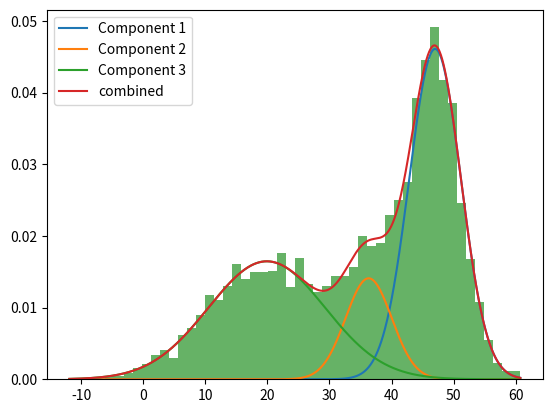

This figure's Python source:
import numpy as np
import matplotlib.pyplot as plt
from scipy.stats import norm
import statistics
import random


k=3

data = []

for i in range (k):
    data1 = np.random.normal(loc=random.random()*50, scale=random.random()*10, size=1000)
    data=np.concatenate([data,data1])
np.random.shuffle(data)

plt.hist(data, bins=50, density=True, alpha=0.6, color='g')

def em_gmm(data):
    mulist = []
    pilist1 = []
    sigmalist = []
    Nlist = []
    totalr=[]
    rlist = []
    gammalist=[]
    for i in range(k):
        Nlist.append(0)
        rlist.append(0)
        gammalist.append(0)
    for i in range (k):
        mulist.append(np.random.choice(data,1))
        sigmalist.append(np.random.choice(data,1))
        pilist1.append(random.random())
    pi = 0.5
    arranged=np.sum(pilist1)
    pilist = pilist1/arranged
    for i in range(1000*k):
        totalr.append(0)
    for i in range(k):
        Nlist.append(0)
        rlist.append(0)
        #totalr.append(0)
        gammalist.append(0)
        
    for p in range(150):
        for i in range(1000*k):
            totalr[i] = (0)
        #issue
        for i in range(k):
            rlist[i] = pilist[i] * norm.pdf(data, mulist[i], sigmalist[i])
        #r1 = pilist[0] * norm.pdf(data, mulist[0], sigmalist[0])
        #print(r1[0])
        #r2 = pilist[1] * norm.pdf(data, mulist[1], sigmalist[1])
        
        r = rlist[0] + rlist[1]
##        print(rlist[0])
##        print(rlist[1])
##        print(r)
        for i in range (k):
            totalr +=rlist[i]
##        print(totalr)
##        print("")
            
        for i in range(k):
            gammalist[i] = (rlist[i] / totalr)
        #issue
        for i in range(k):
            Nlist[i] = (np.sum(gammalist[i]))
        
        for j in range(k):
            mulist[j] = np.sum(gammalist[j] * data) / Nlist[j]
            sigmalist[j] = np.sqrt(np.sum(gammalist[j] * (data - mulist[j]) ** 2) / Nlist[j])
        for j in range(k):
            pilist[j] = Nlist[j] / len(data)
        
    return mulist,sigmalist,pilist

mulist,sigmalist,pilist = em_gmm(data)

x = np.linspace(min(data), max(data), 1000)
pdfs = []



for i in range(k):
    pdfs.append(pilist[i] * norm.pdf(x, mulist[i], sigmalist[i]))
    plt.plot(x,pdfs[i],label='Component ' + str(i+1))


for i in range(1,k):
    pdfs[0]+=pdfs[i]

plt.plot(x,pdfs[0],label = 'combined')
plt.legend()
plt.show()
